Dataset: splits (GitHub, Meowfessor96/Projects). Classes: Ascent, Bind, Breeze, Fracture, Haven, Icebox, Lotus, Pearl, Split, Sunset.

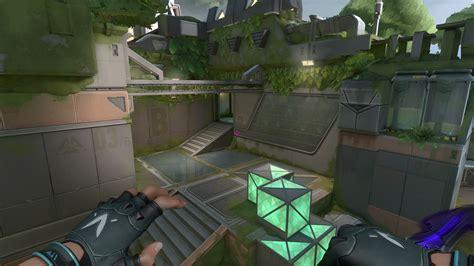
Label: Fracture

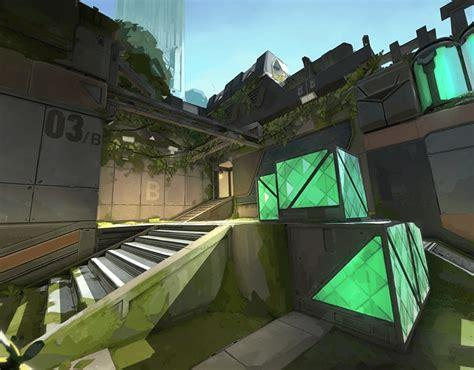
Label: Fracture

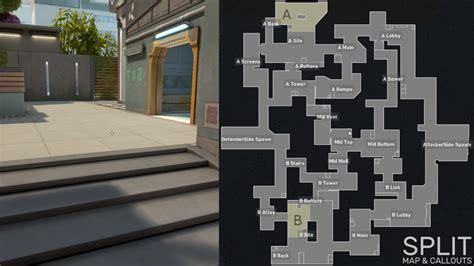
Label: Split

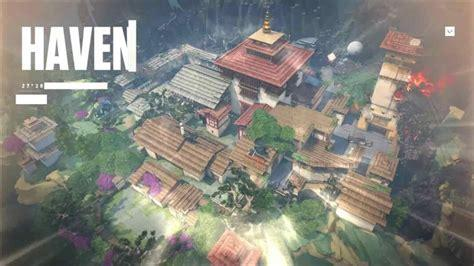
Label: Haven

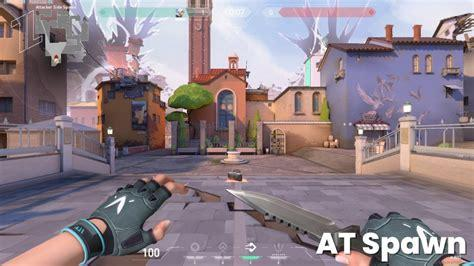
Label: Ascent

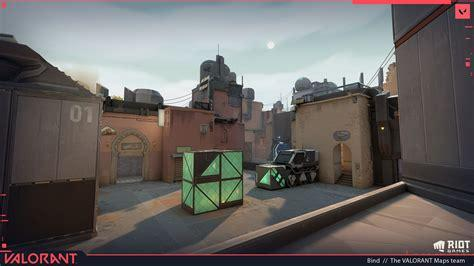
Label: Bind
